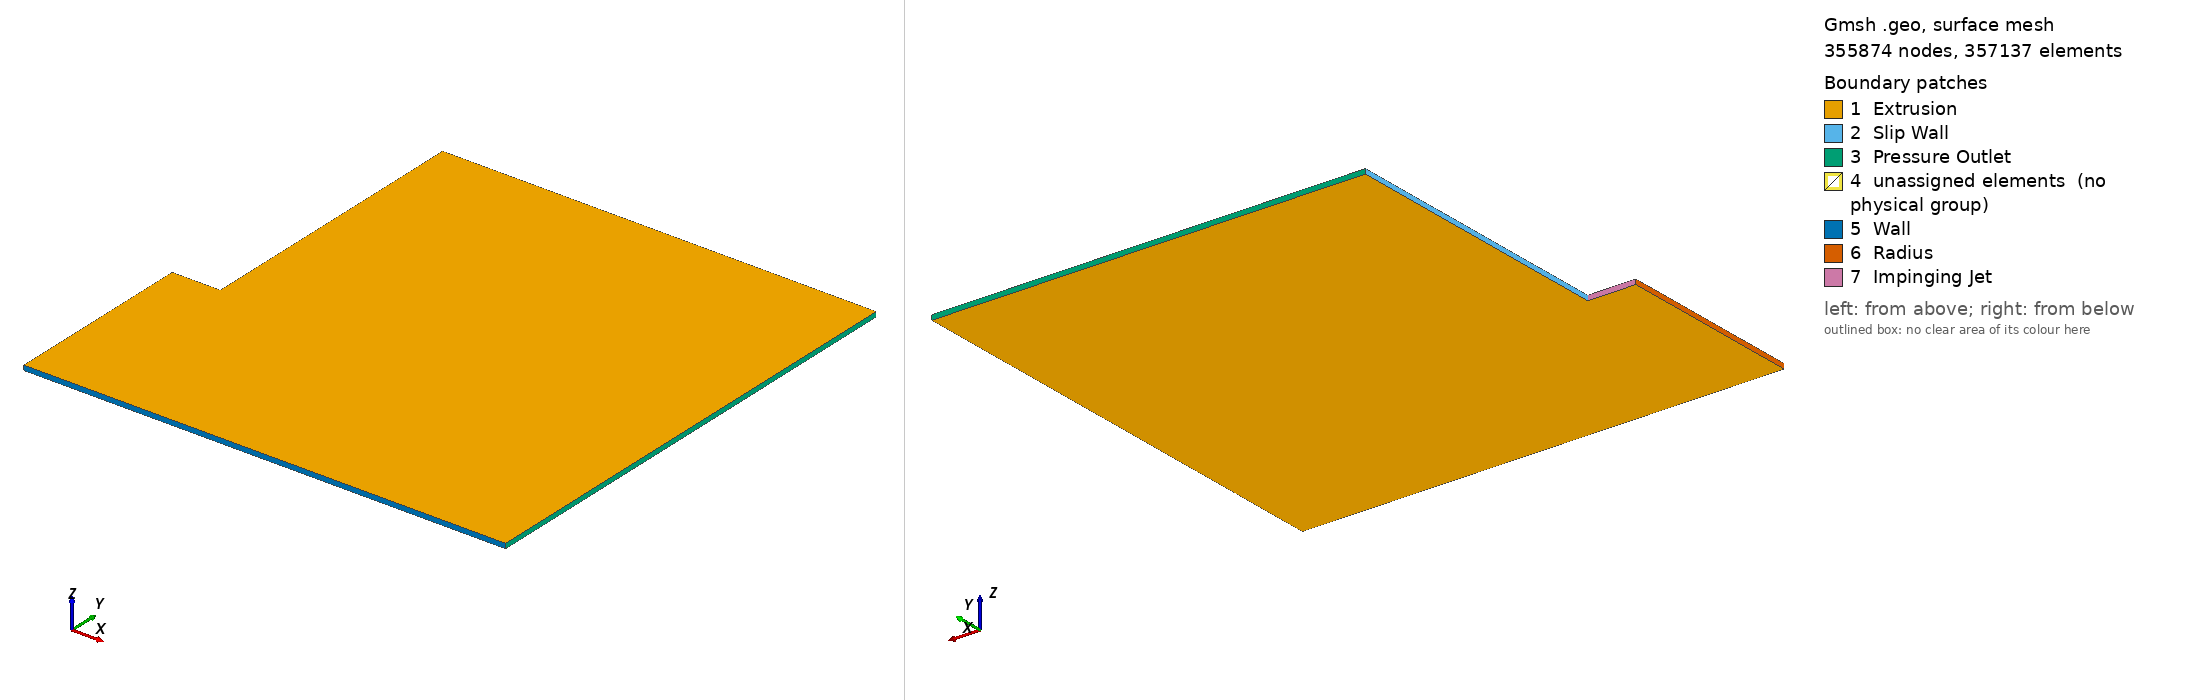

Gmsh geometry script, surface-meshed: 355874 nodes, 357137 surface elements. Boundary patches (legend numbers): 1 Extrusion, 2 Slip Wall, 3 Pressure Outlet, 4 unassigned elements (no physical group), 5 Wall, 6 Radius, 7 Impinging Jet. Left view from above one corner, right view from below the opposite corner. Legend entries are the model's physical surfaces; 'unassigned elements' are surfaces in no physical group. The drawing asked Gmsh for element sizes between 1% and 20% of the model's largest extent; the script's own settings can give other sizes.

=== kim_hanganCoerse.geo (drawn) ===
// CONFIGURAÇÕES
Djet = 1.0;
Zjet = 4*Djet;
splitHeight = 0.45*Zjet;
dz = Djet/10;

// Aqui usei este valor como o governante no tamanho da malha
// Defini mais ou menos o tamanho da região onde ocorrem os vórtices
// Usei proporções entre os diferentes elementos pra compor uma malha mais uniforme
elementCoef = 500;

// GEOMETRIA
// Face da frente
Point(1) = {0,0,0,1.0};
Point(2) = {0,Zjet,0,1.0};
Point(3) = {Djet,Zjet,0,1.0};
Point(4) = {Djet,10*Djet,0,1.0};
Point(5) = {10*Djet,10*Djet,0,1.0};
Point(6) = {10*Djet,0,0,1.0};
Point(7) = {0,splitHeight,0,0,1.0};
Point(9) = {10*Djet,splitHeight,0,1.0};
Point(10) = {10*Djet,splitHeight,0,1.0};
Point(11) = {10*Djet,Zjet,0,1.0};
Point(12) = {Djet,splitHeight,0,1.0};
Point(13) = {Djet,0,0,1.0};

Line(1) = {1, 7};
Line(2) = {7, 2};
Line(3) = {2, 3};
Line(4) = {3, 4};
Line(5) = {4, 5};
Line(6) = {5, 11};
Line(7) = {11, 9};
Line(8) = {9, 6};
Line(11) = {3, 11};
Line(13) = {12, 13};
Line(14) = {3, 12};
Line(15) = {12, 7};
Line(16) = {9, 12};
Line(17) = {6, 13};
Line(18) = {13, 1};

Curve Loop(1) = {2, 3, 14, 15};
Plane Surface(1) = {1};

Curve Loop(2) = {1, -15, 13, 18};
Plane Surface(2) = {2};

Curve Loop(3) = {16, 13, -17, -8};
Plane Surface(3) = {3};

Curve Loop(4) = {7, 16, -14, 11};
Plane Surface(4) = {4};

Curve Loop(5) = {4, 5, 6, -11};
Plane Surface(5) = {5};

Transfinite Surface {5} = {3, 4, 5, 11};
Transfinite Surface {4} = {12, 3, 11, 9};
Transfinite Surface {3} = {13, 12, 9, 6};
Transfinite Surface {2} = {1, 7, 12, 13};
Transfinite Surface {1} = {7, 2, 3, 12};

// Retirada de dados da malha
p13[] = Point{13};
p12[] = Point{12};
p6[] = Point{6};
p1[] = Point{1};

line13Length = p12[1] - p13[1];
line17Length = p6[0]-p13[0];
line18Length = p13[0]-p1[0];
line1718Proportion = line17Length/line18Length;
plane3SideProportions = line17Length/line13Length;


elementCoefElementsX = elementCoef;
elementCoefElementssplitHeight = elementCoefElementsX/plane3SideProportions;

// Dividindo as linhas, aqui estipulei 10% pra suavizar a transição entre as regiões
Transfinite Curve {1, 13, 8} = elementCoefElementssplitHeight+1 Using Progression 1;
Transfinite Curve {2, 7, 14} = elementCoefElementssplitHeight*1.10+1 Using Progression 1;
Transfinite Curve {6, 4} = elementCoefElementssplitHeight*1.1*1.1+1  Using Progression 1;

Transfinite Curve {18, 15, 3} = elementCoefElementsX/line1718Proportion+1 Using Progression 1;
Transfinite Curve {17, 16, 11, 5} = elementCoefElementsX+1 Using Progression 1;

// Recombinando
Recombine Surface {5};
Recombine Surface {4};
Recombine Surface {3};
Recombine Surface {2};
Recombine Surface {1};

// Extrusão
Extrude {0, 0, dz} {
  Surface{5}; Surface{4}; Surface{3}; Surface{2}; Surface{1}; Layers {1}; Recombine;
}

// Grupos Físicos
// Tolerância para a captura geométrica
tol = 0.01;

// Identificação das faces geradas pela extrusão nas fronteiras (Baseadas nas coordenadas X, Y, Z)
surf_wall[] = Surface In BoundingBox{-tol, -tol, -tol, 10*Djet+tol, tol, dz+tol};
surf_slip[] = Surface In BoundingBox{0.5*Djet-tol, Zjet-tol, -tol, 0.5*Djet+tol, 10*Djet+tol, dz+tol};
surf_outlet_vert[] = Surface In BoundingBox{10*Djet-tol, -tol, -tol, 10*Djet+tol, 10*Djet+tol, dz+tol};
surf_outlet_hori[] = Surface In BoundingBox{0.5*Djet-tol, 10*Djet-tol, -tol, 10*Djet+tol, 10*Djet+tol, dz+tol};

surf_jet[] = Surface In BoundingBox{-tol, Zjet-tol, -tol, 0.5*Djet+tol, Zjet+tol, dz+tol};
surf_axis[] = Surface In BoundingBox{-tol, -tol, -tol, tol, Zjet+tol, dz+tol};

// Identificação dos planos transversais (Z = 0 e Z = dz) para forçar o escoamento 2D
planos_z0[] = Surface In BoundingBox{-tol, -tol, -tol, 10*Djet+tol, 10*Djet+tol, tol};
planos_zdz[] = Surface In BoundingBox{-tol, -tol, dz-tol, 10*Djet+tol, 10*Djet+tol, dz+tol};
todos_volumes[] = Volume "*";

Physical Surface("Impinging Jet", 1) = {119};
Physical Surface("Wall", 2) = {105, 79};
Physical Surface("Slip Wall", 3) = {27};
Physical Surface("Radius", 4) = {115, 93};
Physical Surface("Extrusion", 5) = {5, 40, 62, 4, 1, 128, 106, 2, 84, 3};
Physical Surface("Pressure Outlet", 6) = {31, 35, 49, 83};
Physical Volume("Fluid", 7) = {1, 2, 3, 4, 5};
